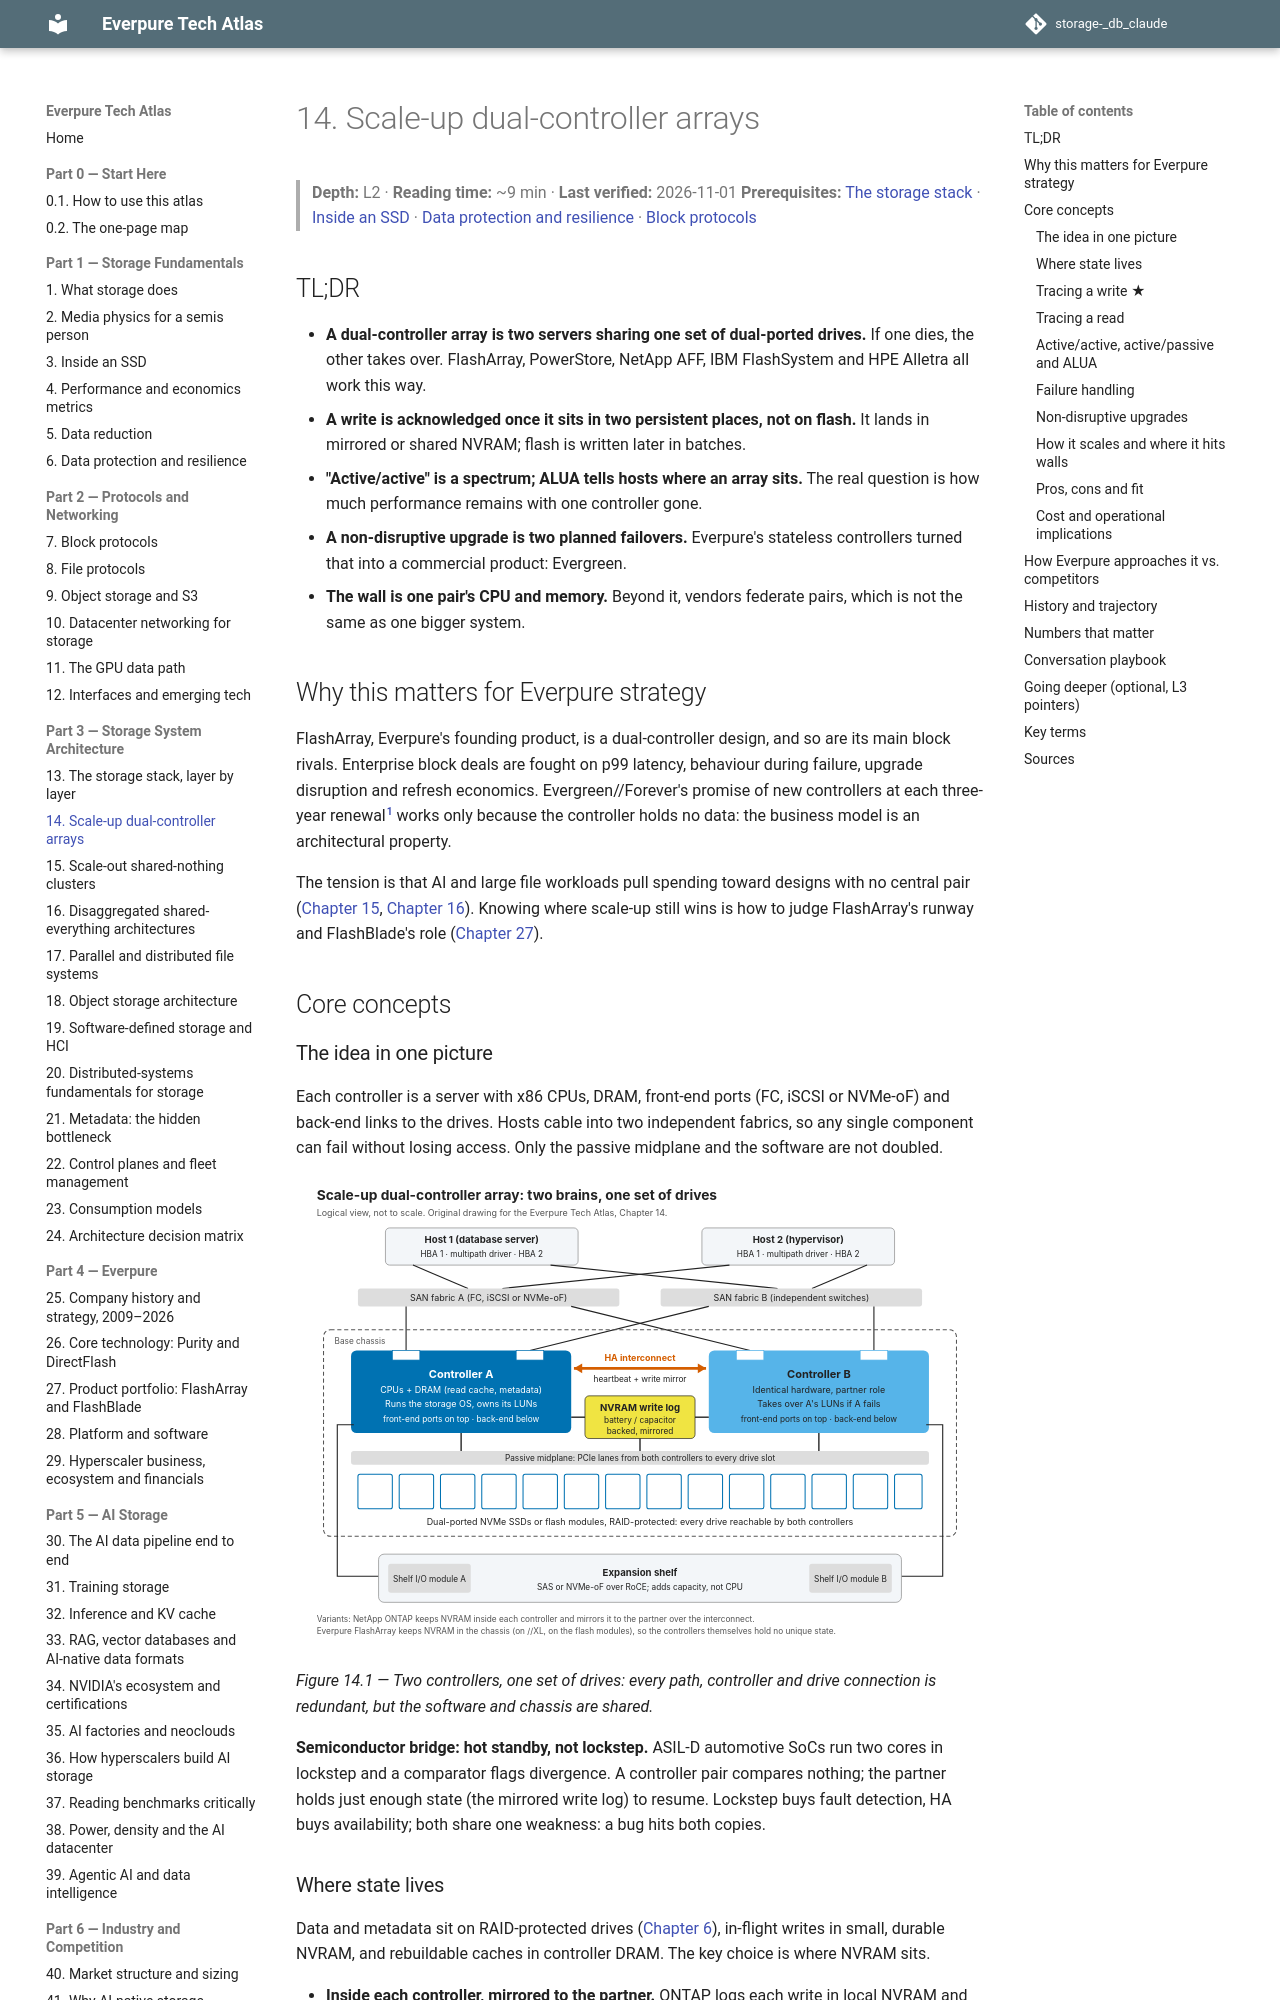

repository: FrankHuang94/storage-_db_claude · page: 03-system-architecture/14-scale-up-dual-controller/index.html · generator: mkdocs

# 14. Scale-up dual-controller arrays

> **Depth:** L2 · **Reading time:** ~9 min · **Last verified:** 2026-11-01
> **Prerequisites:** [The storage stack](13-storage-stack.md) · [Inside an SSD](../01-storage-fundamentals/03-inside-an-ssd.md) · [Data protection and resilience](../01-storage-fundamentals/06-data-protection-and-resilience.md) · [Block protocols](../02-protocols-and-networking/07-block-protocols.md)

## TL;DR

- **A dual-controller array is two servers sharing one set of dual-ported drives.** If one dies, the other takes over. FlashArray, PowerStore, NetApp AFF, IBM FlashSystem and HPE Alletra all work this way.
- **A write is acknowledged once it sits in two persistent places, not on flash.** It lands in mirrored or shared NVRAM; flash is written later in batches.
- **"Active/active" is a spectrum; ALUA tells hosts where an array sits.** The real question is how much performance remains with one controller gone.
- **A non-disruptive upgrade is two planned failovers.** Everpure's stateless controllers turned that into a commercial product: Evergreen.
- **The wall is one pair's CPU and memory.** Beyond it, vendors federate pairs, which is not the same as one bigger system.

## Why this matters for Everpure strategy

FlashArray, Everpure's founding product, is a dual-controller design, and so are its main block rivals. Enterprise block deals are fought on p99 latency, behaviour during failure, upgrade disruption and refresh economics. Evergreen//Forever's promise of new controllers at each three-year renewal[^1] works only because the controller holds no data: the business model is an architectural property.

The tension is that AI and large file workloads pull spending toward designs with no central pair ([Chapter 15](15-scale-out-shared-nothing.md), [Chapter 16](16-disaggregated-shared-everything.md)). Knowing where scale-up still wins is how to judge FlashArray's runway and FlashBlade's role ([Chapter 27](../04-everpure/27-flasharray-and-flashblade.md)).

## Core concepts

### The idea in one picture

Each controller is a server with x86 CPUs, DRAM, front-end ports (FC, iSCSI or NVMe-oF) and back-end links to the drives. Hosts cable into two independent fabrics, so any single component can fail without losing access. Only the passive midplane and the software are not doubled.

![Diagram of a dual-controller array: two hosts each cable one adapter into SAN fabric A and one into fabric B; both fabrics reach ports on Controller A and Controller B; the controllers are joined by an HA interconnect, share an NVRAM write log, and reach every dual-ported drive through a passive midplane; an expansion shelf is cabled to both controllers.](../assets/diagrams/ch14-dual-controller.svg)

*Figure 14.1 — Two controllers, one set of drives: every path, controller and drive connection is redundant, but the software and chassis are shared.*

**Semiconductor bridge: hot standby, not lockstep.** ASIL-D automotive SoCs run two cores in lockstep and a comparator flags divergence. A controller pair compares nothing; the partner holds just enough state (the mirrored write log) to resume. Lockstep buys fault detection, HA buys availability; both share one weakness: a bug hits both copies.
